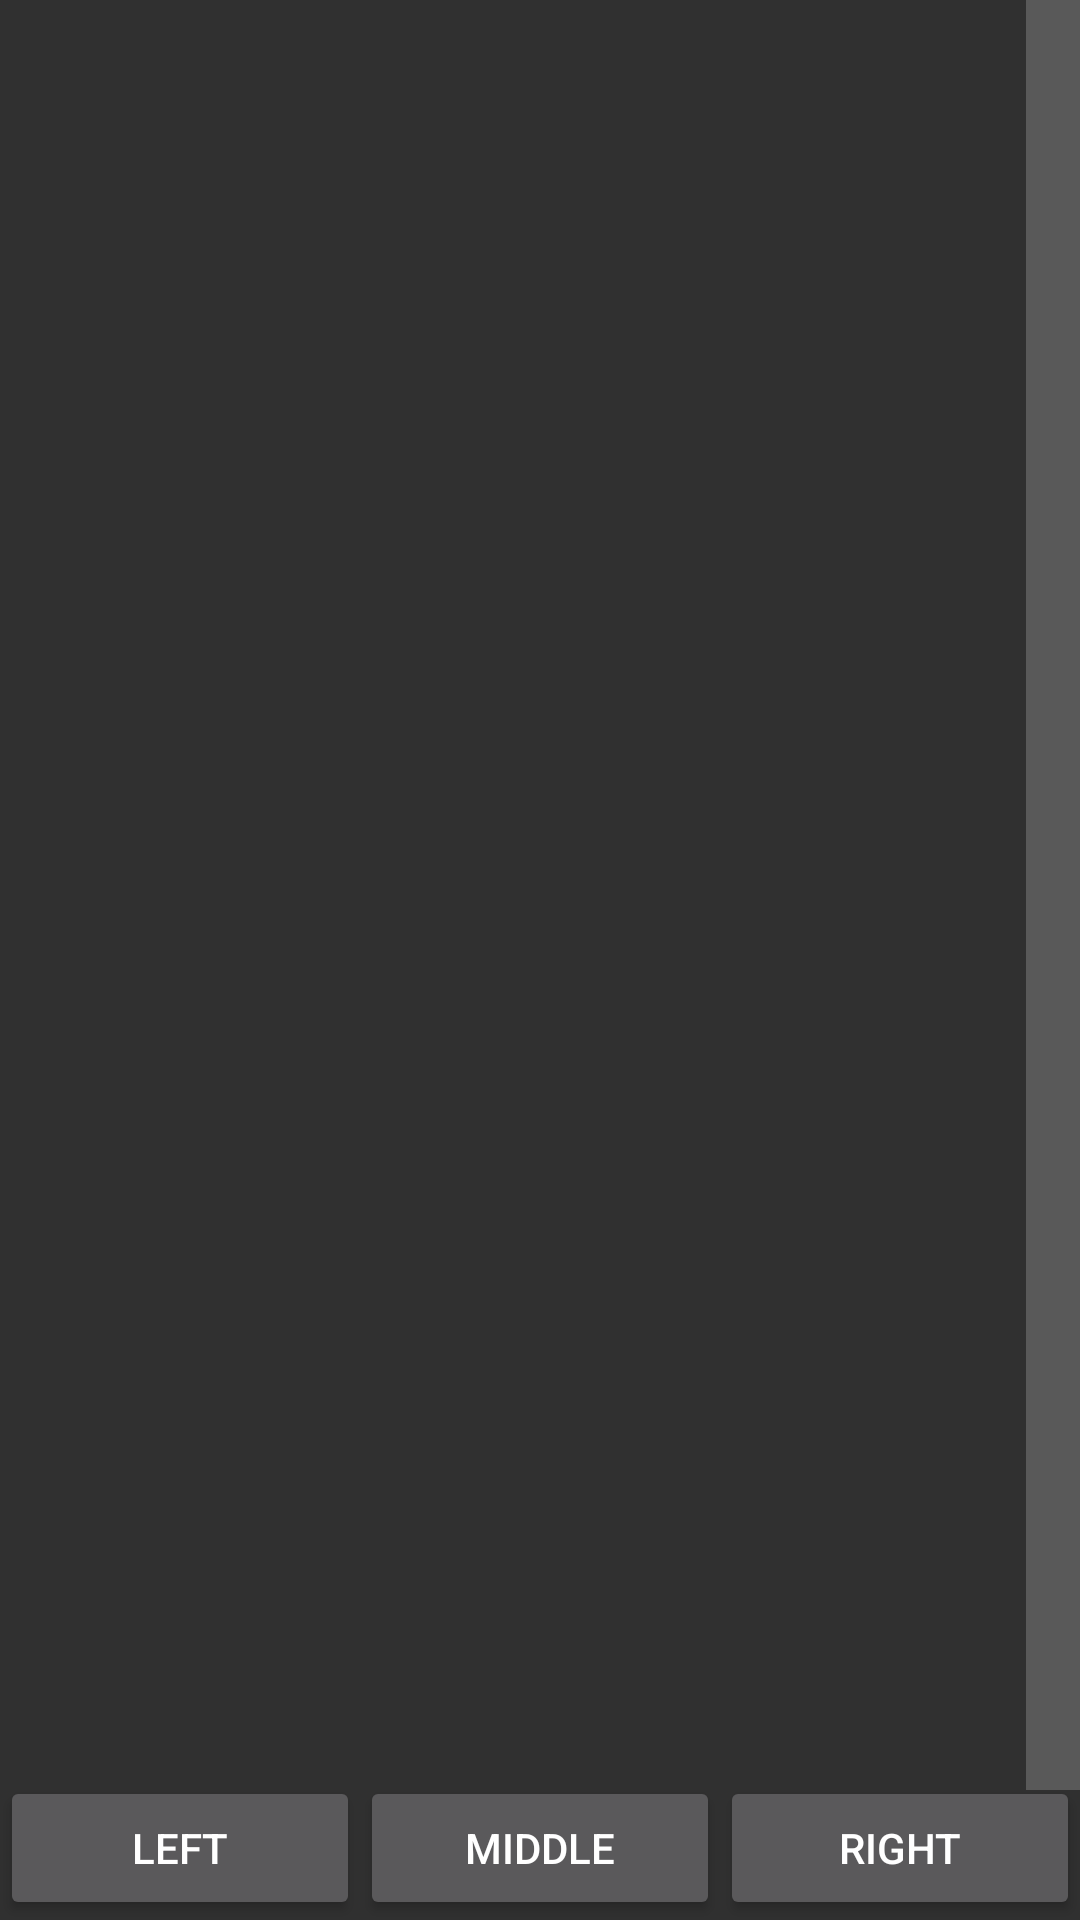

Write the Android layout XML for this screen, with the resource values it uses.
<!-- AndroidManifest.xml: application theme AppTheme -->
<!-- res/layout/fragment_mouse.xml -->
<FrameLayout xmlns:android="http://schemas.android.com/apk/res/android"
    xmlns:tools="http://schemas.android.com/tools"
    android:layout_width="match_parent"
    android:layout_height="match_parent"
    tools:context=".ui.fragment.MouseFragment">

    <LinearLayout
        android:layout_width="match_parent"
        android:layout_height="match_parent"
        android:orientation="vertical">

        <LinearLayout
            android:layout_width="match_parent"
            android:layout_height="0dp"
            android:layout_weight="3"
            android:orientation="horizontal">

            <View
                android:id="@+id/mouse.touchpad"
                android:layout_width="wrap_content"
                android:layout_height="match_parent"
                android:layout_weight="5"
                android:background="?android:colorBackground"
                android:clickable="true" />

            <View
                android:layout_width="wrap_content"
                android:layout_height="match_parent"
                android:layout_gravity="center_vertical"
                android:layout_weight="95"
                android:background="?android:colorControlHighlight"
                android:id="@+id/mouse.scroll"
                android:clickable="true" />
        </LinearLayout>

        <LinearLayout
            android:layout_width="match_parent"
            android:layout_height="wrap_content"
            android:layout_marginTop="-5dp"
            android:layout_rowWeight="1"
            android:orientation="horizontal">

            <Button
                android:id="@+id/mouse.button1"
                android:layout_width="wrap_content"
                android:layout_height="wrap_content"
                android:layout_weight="1"
                android:text="@string/mouse.button1" />

            <Button
                android:id="@+id/mouse.button3"
                android:layout_width="wrap_content"
                android:layout_height="wrap_content"
                android:layout_weight="1"
                android:text="@string/mouse.button3" />

            <Button
                android:id="@+id/mouse.button2"
                android:layout_width="wrap_content"
                android:layout_height="wrap_content"
                android:layout_weight="1"
                android:text="@string/mouse.button2" />

        </LinearLayout>


    </LinearLayout>

</FrameLayout>
<!-- resources referenced by this layout -->
<resources>
  <string name="mouse.button1">LEFT</string>
  <string name="mouse.button2">RIGHT</string>
  <string name="mouse.button3">MIDDLE</string>
  <style name="AppTheme" parent="Theme.AppCompat.NoActionBar">
          
          <item name="colorPrimary">@color/colorPrimary</item>
          <item name="colorPrimaryDark">@color/colorPrimaryDark</item>
          <item name="colorAccent">@color/colorAccent</item>
          <item name="preferenceTheme">@style/PreferenceThemeOverlay</item>
      </style>
  <color name="colorPrimary">#3F51B5</color>
  <color name="colorPrimaryDark">#673AB7</color>
  <color name="colorAccent">#9C27B0</color>
</resources>
